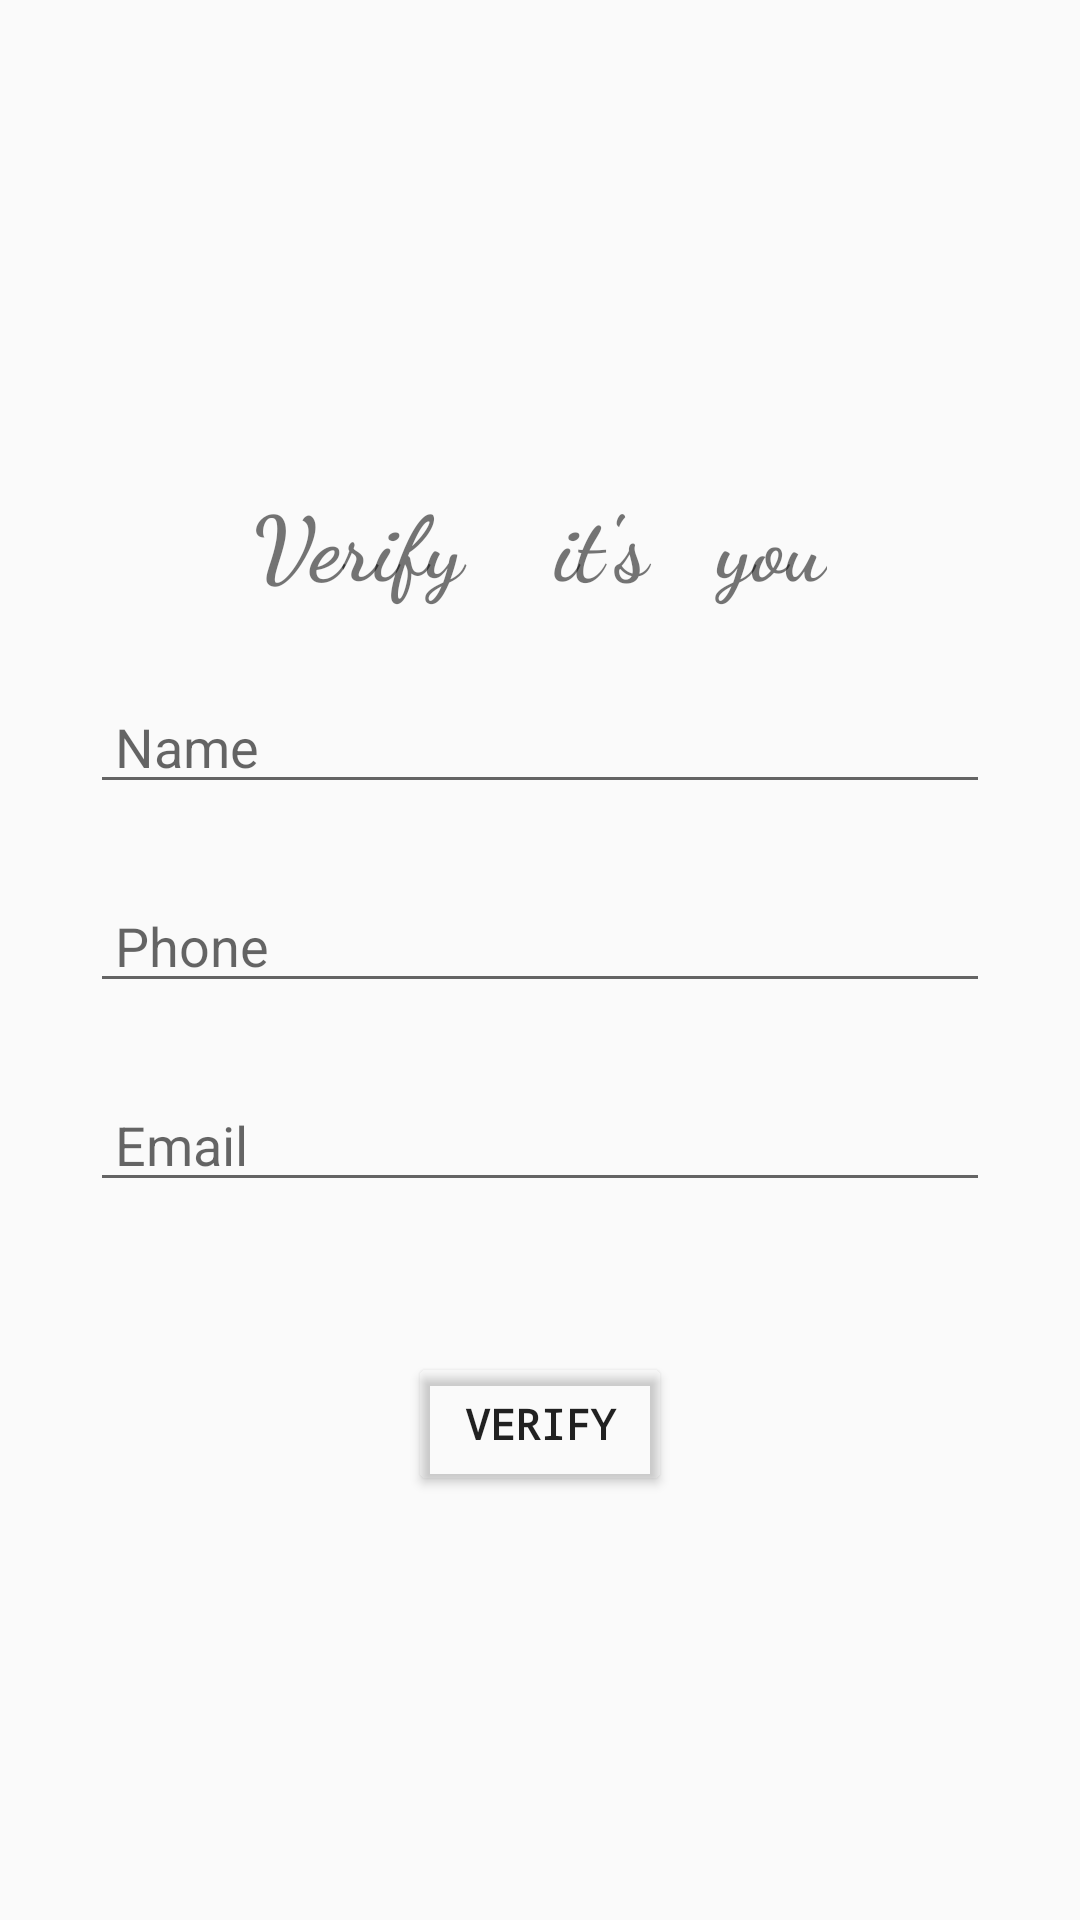

The Android layout XML behind this screen, and the referenced resources:
<!-- AndroidManifest.xml: application theme Theme.AppCompat.Light.NoActionBar -->
<!-- res/layout/activity_forgot.xml -->
<?xml version="1.0" encoding="utf-8"?>
<RelativeLayout xmlns:android="http://schemas.android.com/apk/res/android"
    xmlns:app="http://schemas.android.com/apk/res-auto"
    xmlns:tools="http://schemas.android.com/tools"
    android:layout_width="match_parent"
    android:layout_height="match_parent"
    tools:context=".ForgotActivity"
    android:background="@drawable/background">

        android:layout_width="wrap_content"
        android:layout_height="wrap_content">
    <ImageView
        android:id="@+id/imgForgot"
        android:layout_width="180dp"
        android:layout_height="160dp"
         />

    <TextView
        android:id="@+id/txtVerifyInstruction"
        android:layout_width="wrap_content"
        android:layout_height="wrap_content"
        android:layout_below="@+id/imgForgot"
        android:text="Verify    it's   you"
        android:fontFamily="cursive"
        android:textSize="30sp"
        android:textStyle="bold"
        android:layout_centerHorizontal="true"/>

    <EditText
        android:id="@+id/etForgotName"
        android:layout_width="match_parent"
        android:layout_height="wrap_content"
        android:layout_below="@+id/txtVerifyInstruction"
        android:layout_marginTop="25dp"
        android:hint=" Name"
        android:maxLines="1"
        android:layout_marginHorizontal="30dp"/>

    <EditText
        android:id="@+id/etForgotPhone"
        android:layout_width="match_parent"
        android:layout_height="wrap_content"
        android:layout_below="@+id/etForgotName"
        android:layout_marginTop="25dp"
        android:hint=" Phone"
        android:maxLines="1"
        android:maxLength="10"
        android:inputType="phone"
        android:layout_marginHorizontal="30dp"/>

    <EditText
        android:id="@+id/etForgotEmail"
        android:layout_width="match_parent"
        android:layout_height="wrap_content"
        android:layout_below="@+id/etForgotPhone"
        android:layout_marginTop="25dp"
        android:hint=" Email"
        android:inputType="textEmailAddress"
        android:maxLines="1"
        android:layout_marginHorizontal="30dp"/>

        <Button
            android:id="@+id/btnVerify"
            android:layout_width="wrap_content"
            android:layout_height="wrap_content"
            android:text="Verify"
            android:backgroundTint="#00BB86FC"
            android:layout_below="@id/etForgotEmail"
            android:layout_marginTop="50dp"
            android:layout_centerHorizontal="true"
            android:textStyle="bold"
            android:fontFamily="monospace"/>

    </RelativeLayout>
<!-- resources referenced by this layout -->
<resources>

</resources>
